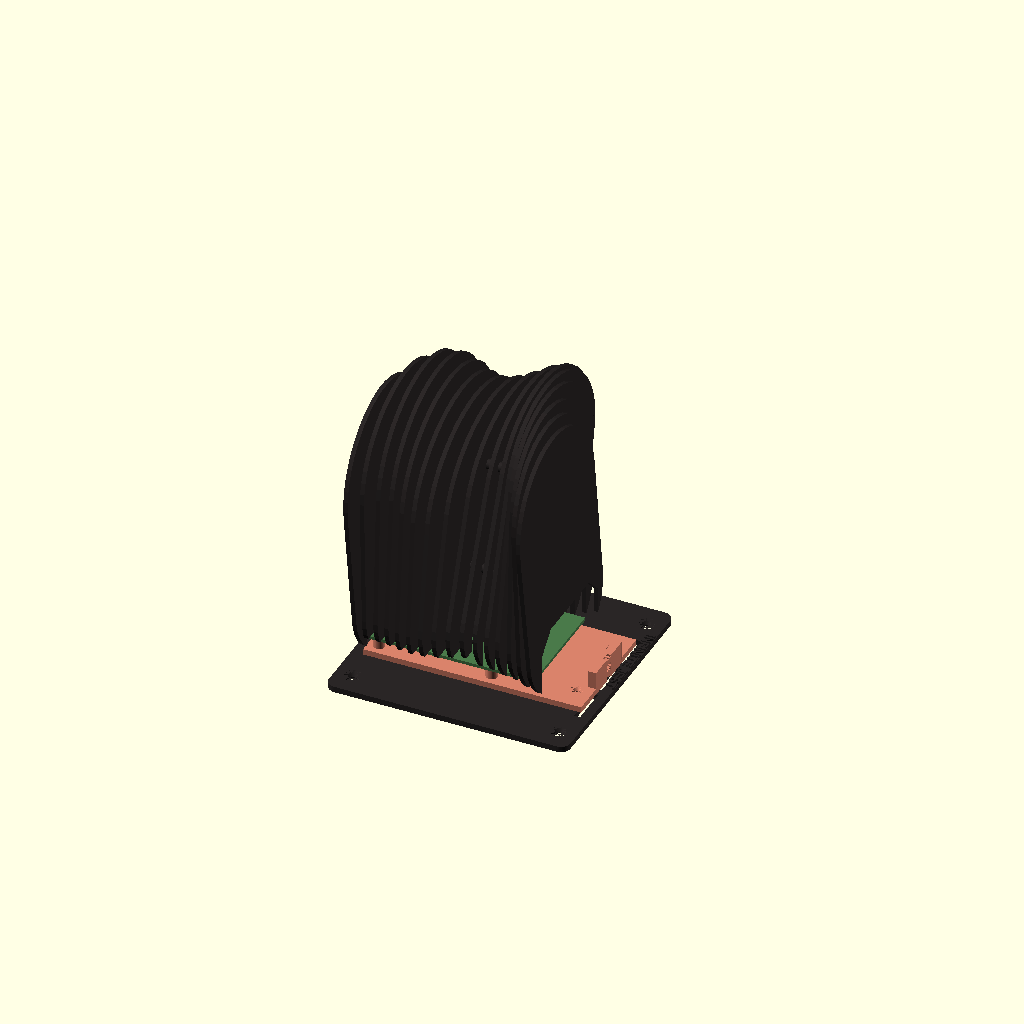
Cell 1: the model at its default parameters.
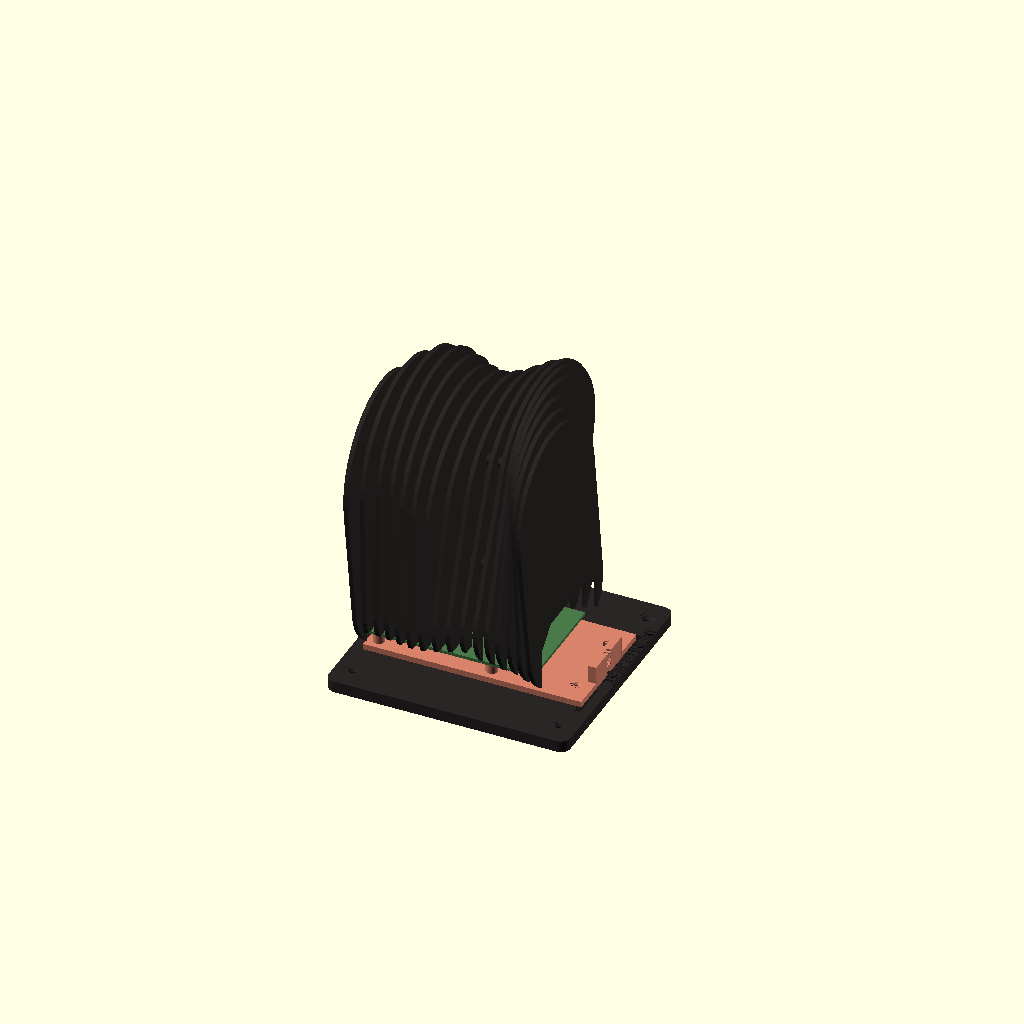
Cell 2: base_t = 6 (everything else at default).
All cells are drawn from one camera (rotation 55°, 0°, 25°, orthographic, colour scheme Cornfield), so only the parameter changes between them.
The OpenSCAD source (infinite_jest/case/print/smear_head.scad):
// INFINITE JEST · "The Smear" · Raspberry Pi 5 case, alternative design
// ---------------------------------------------------------------------
// A head sliced into thin vertical fins. Each fin is shifted sideways a
// little more than the last, so the head reads as motion blur frozen in
// plastic: from the front it resolves into a face, from any angle it
// smears. The mouth is wide open in a scream, and the Pi glows inside it.
// The gaps between fins are the ventilation.
//
// Two parts, both print with no supports:
//   part = "head";  // base plate + fins + tie rods (fins stand upright)
//   part = "sled";  // tray the Pi screws onto; it slides into the mouth
//
//   openscad -D 'part="head"' -o smear_head.stl smear_head.scad
//   openscad -D 'part="sled"' -o smear_sled.stl smear_head.scad
//
// Hardware: 4x M2.5 x 6 mm self-tapping (Pi to sled),
//           2x M3 x 10 mm self-tapping (sled to base),
//           2x screws through the base ears into the desk.
// Fits a Raspberry Pi 5 with the official Active Cooler. Sizes in mm.

part = "assembly";   // "head", "sled" or "assembly" (preview)
$fn = 48;

// ---- Raspberry Pi 5 ---------------------------------------------------
pcb_x = 85; pcb_y = 56; pcb_t = 1.6;
holes = [[3.5, 3.5], [61.5, 3.5], [3.5, 52.5], [61.5, 52.5]];

// ---- overall ------------------------------------------------------------
base_t   = 3;
sled_t   = 3;
standoff = 5;
above    = 24;                   // cooler + USB stack
mouth_w  = pcb_y + 6;            // tunnel width
mouth_h  = sled_t + standoff + pcb_t + above + 2;
mouth_ch = 10;                   // 45 degree corners at the top (short bridge)

fin_t    = 2.2;                  // fin thickness (5-6 perimeters)
fin_gap  = 3.8;                  // air gap: too narrow for fingers
n_fins   = 16;
pitch    = fin_t + fin_gap;
head_len = (n_fins - 1) * pitch + fin_t;   // about 93 mm, front to back
back_ext = 26;                   // base plate behind the head: cables + sled screws
front_ext = 6;

smear_amp = 30;                  // how far the skull drifts sideways, front to back
pcb_z = base_t + sled_t + standoff;          // underside of the board

// ---- the head, one frontal slice -----------------------------------------
// t = 0 is the face, t = 1 the back of the skull
function depth_scale(t) = 0.80 + 0.20 * pow(sin(180 * min(1, t * 1.15)), 0.6);
function smear(t)       = smear_amp * (sin(230 * t - 40) + 0.4 * sin(610 * t + 30));
function lift(t)        = 9 * sin(410 * t + 60);           // skull bobs up and down
function tilt(t)        = 18 * sin(300 * t + 10);          // and twists

module silhouette(t) {
    s = depth_scale(t);
    d = smear(t);
    scale([s, 0.88 + 0.12 * s]) hull() {
        translate([0.25 * d, 30]) scale([50, 34]) circle(1);     // jaw
        translate([d, 92 + lift(t)]) rotate(tilt(t)) scale([52, 44]) circle(1);   // skull
        translate([0.6 * d, 70 + 0.5 * lift(t)]) rotate(-tilt(t)) scale([40, 14]) circle(1); // cheekbones
        translate([-22 + 0.15 * d, 0]) square([44, 6]);          // neck
    }
}

module mouth2d() {
    // the scream: a squared-off opening with 45 degree shoulders
    polygon([[-mouth_w / 2, -1], [mouth_w / 2, -1],
             [mouth_w / 2, mouth_h - mouth_ch], [mouth_w / 2 - mouth_ch, mouth_h],
             [-mouth_w / 2 + mouth_ch, mouth_h], [-mouth_w / 2, mouth_h - mouth_ch]]);
}

module fin(i) {
    t = i / (n_fins - 1);
    x = i * pitch;
    translate([x, 0, base_t]) rotate([90, 0, 90])
    linear_extrude(fin_t) difference() {
        silhouette(t);
        translate([0, 0]) mouth2d();
        // side window for USB-C and both micro-HDMI (board x 2..52)
        if (x >= front_ext * 0 + 2 && x <= 54)
            translate([-mouth_w / 2 - 60, -1]) square([62, pcb_z - base_t + pcb_t + 10]);
        // eye: a single hole that drifts with the skull, only in the first fins
        if (i < 6) translate([smear(t) * depth_scale(t) + 18, 98 + lift(t)]) rotate(tilt(t)) scale([8, 4]) circle(1);
    }
}

module tie_rods() {
    // horizontal rods through the skull hold the fins together;
    // between fins they are 3 mm bridges, fine without supports
    for (p = [[0, 80], [0, 104], [-18, 58], [18, 58]])
        translate([0, p[0], base_t + p[1]]) rotate([0, 90, 0]) cylinder(d = 5, h = head_len);
}

module base_plate() {
    difference() {
        translate([-front_ext, -60, 0])
            linear_extrude(base_t) offset(5) offset(-5)
                square([front_ext + head_len + back_ext, 120]);
        // sled screw holes (M3 pilot) behind the head
        for (y = [-18, 18]) translate([head_len + 12, y, -1]) cylinder(d = 2.6, h = base_t + 2);
        // desk screw ears, countersunk
        for (p = [[-front_ext + 9, -48], [-front_ext + 9, 48], [head_len + back_ext - 9, -48], [head_len + back_ext - 9, 48]])
            translate([p[0], p[1], -1]) {
                cylinder(d = 4.5, h = base_t + 2);
                translate([0, 0, base_t + 1 - 2.5]) cylinder(d1 = 4.5, d2 = 9, h = 2.5);
            }
        // zip-tie slots for the cables leaving the back of the head
        for (y = [-34, -10, 14]) translate([head_len + 18, y, -1]) cube([3, 20, base_t + 2]);
        // words on the underside, mirrored to read from below
        translate([head_len / 2, 0, -0.01]) mirror([1, 0, 0]) linear_extrude(0.8) {
            translate([0, 6])  text("DARK DATA", size = 8, font = "Liberation Sans:style=Bold", halign = "center");
            translate([0, -8]) text("CUSTOM MADE INTIMACY", size = 4.5, font = "Liberation Sans:style=Bold", halign = "center");
        }
    }
    // INFINITE JEST, upside down, raised on the plate behind the head
    translate([head_len + back_ext - 5, 40, base_t - 0.01]) rotate(90 + 180)
        linear_extrude(1) text("INFINITE JEST", size = 5, font = "Liberation Sans:style=Bold");
}

module head() {
    base_plate();
    for (i = [0 : n_fins - 1]) fin(i);
    tie_rods();
}

// ---- sled -----------------------------------------------------------------
sled_w = mouth_w - 1.2;
sled_l = head_len + 20;
pcb_off_x = 2;                    // board starts 2 mm behind the face

module sled() {
    difference() {
        union() {
            translate([0, -sled_w / 2, 0]) cube([sled_l, sled_w, sled_t]);
            for (h = holes) translate([pcb_off_x + h[0], -pcb_y / 2 + h[1], 0])
                cylinder(d = 6, h = sled_t + standoff);
            // finger pull at the back
            translate([sled_l - 4, -14, 0]) cube([4, 28, 12]);
        }
        for (h = holes) translate([pcb_off_x + h[0], -pcb_y / 2 + h[1], 1])
            cylinder(d = 2.2, h = sled_t + standoff);
        // screws into the base plate
        for (y = [-18, 18]) translate([head_len + 12, y, -1]) {
            cylinder(d = 3.4, h = sled_t + 2);
            translate([0, 0, sled_t + 1 - 1.8]) cylinder(d1 = 3.4, d2 = 6.4, h = 1.8);
        }
        // air slots under the board
        for (x = [12 : 9 : 75]) translate([x, -18, -1]) cube([4, 36, sled_t + 2]);
        translate([sled_l - 2, 0, 6]) rotate([0, 90, 0]) linear_extrude(3)
            text("J R A", size = 5, font = "Liberation Sans:style=Bold", halign = "center", valign = "center");
    }
}

// ---------------------------------------------------------------------------
if (part == "head") head();
else if (part == "sled") sled();
else {
    color("#2a2626") head();
    color("#d9826b") translate([0, 0, base_t]) sled();
    color("#4a7a4a") translate([pcb_off_x, -pcb_y / 2, pcb_z]) cube([pcb_x, pcb_y, pcb_t]);
}
Customizer parameters (derived from the source; name, type, default, range or options):
part: string, default "assembly"
base_t: number, default 3
sled_t: number, default 3
standoff: number, default 5
above: number, default 24
mouth_ch: number, default 10
fin_t: number, default 2.2
fin_gap: number, default 3.8
n_fins: number, default 16
back_ext: number, default 26
front_ext: number, default 6
smear_amp: number, default 30
